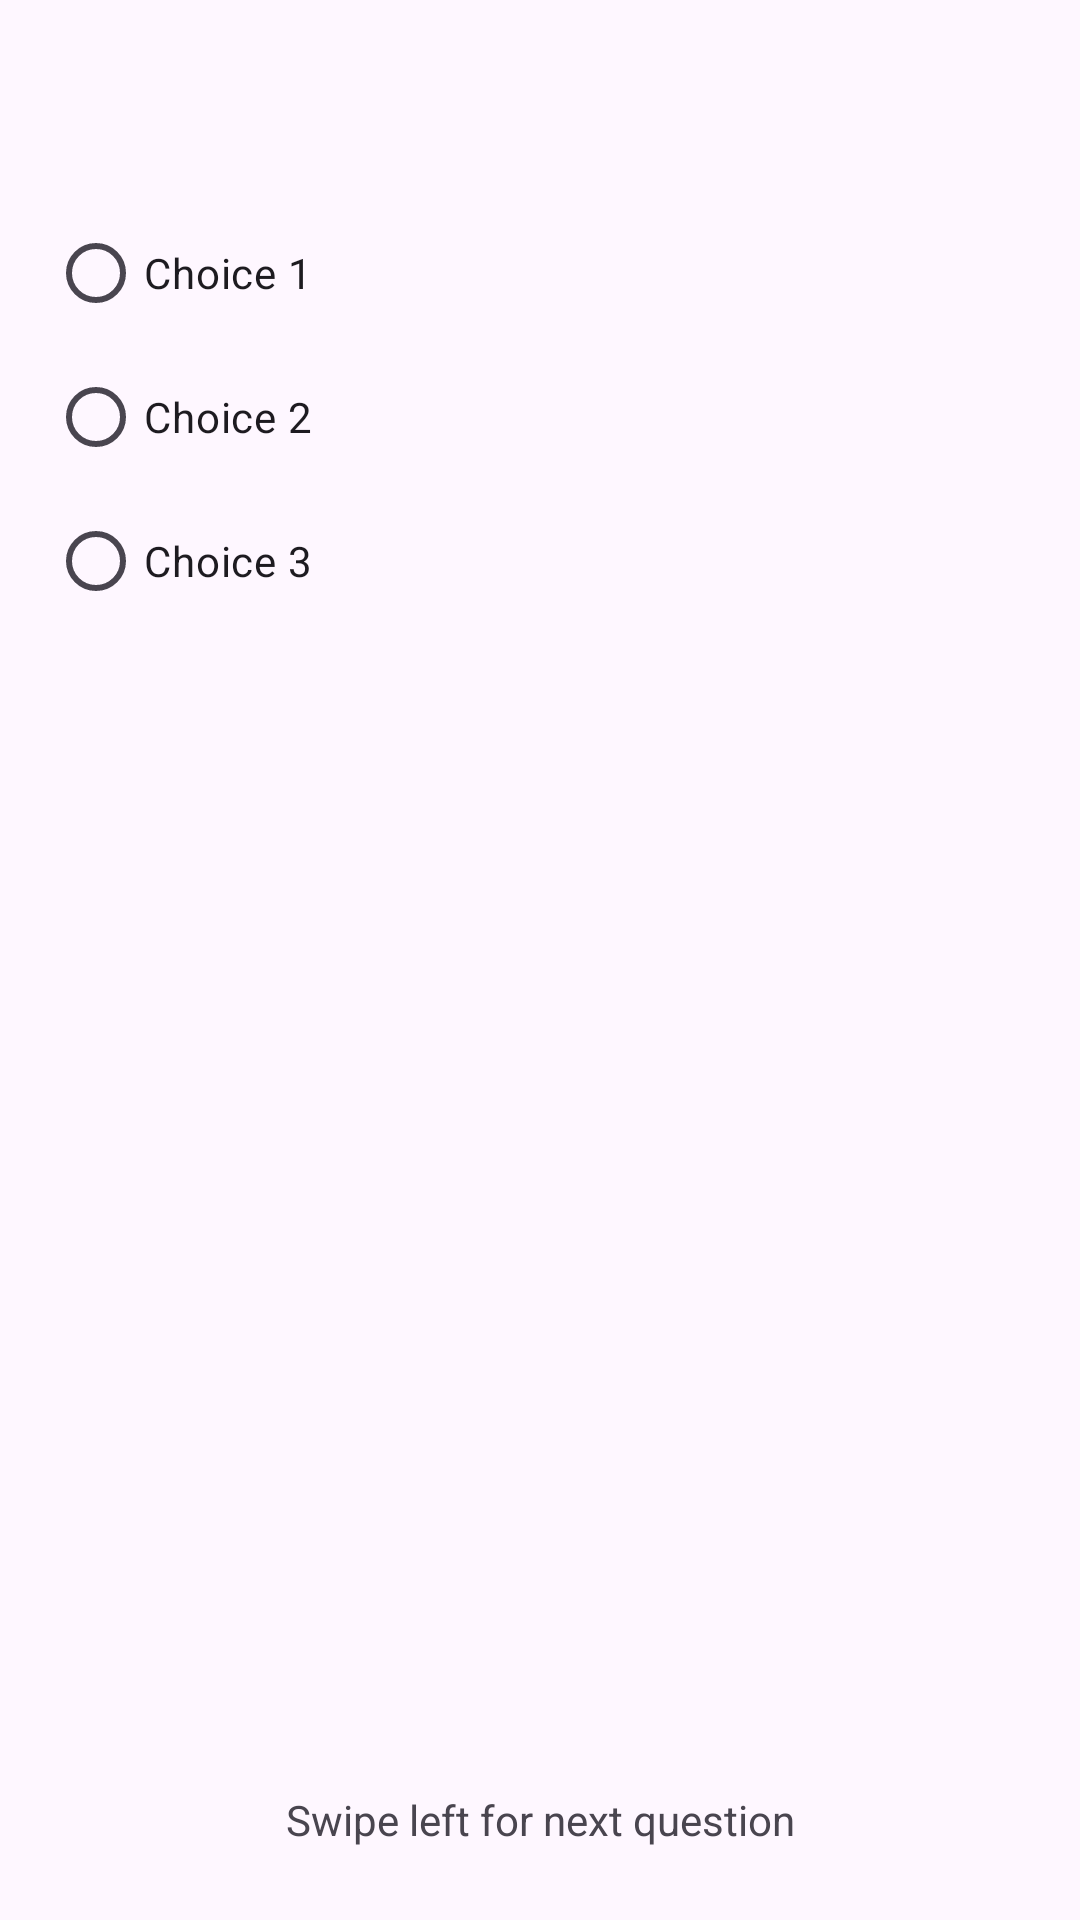

This screen was rendered from an Android layout file. Write that file and the resources it references.
<!-- AndroidManifest.xml: application theme Theme.StateQuizProject -->
<!-- res/layout/fragment_question.xml -->
<?xml version="1.0" encoding="utf-8"?>
<androidx.constraintlayout.widget.ConstraintLayout xmlns:android="http://schemas.android.com/apk/res/android"
    xmlns:app="http://schemas.android.com/apk/res-auto"
    android:layout_width="match_parent"
    android:layout_height="match_parent"
    android:padding="16dp">

    <TextView
        android:id="@+id/tvQuestion"
        android:layout_width="0dp"
        android:layout_height="wrap_content"
        android:textAppearance="?attr/textAppearanceHeadline6"
        app:layout_constraintTop_toTopOf="parent"
        app:layout_constraintStart_toStartOf="parent"
        app:layout_constraintEnd_toEndOf="parent"/>

    <RadioGroup
        android:id="@+id/radioGroup"
        android:layout_width="0dp"
        android:layout_height="wrap_content"
        app:layout_constraintTop_toBottomOf="@id/tvQuestion"
        app:layout_constraintStart_toStartOf="parent"
        app:layout_constraintEnd_toEndOf="parent"
        android:layout_marginTop="24dp">

        <RadioButton
            android:id="@+id/choice1"
            android:layout_width="wrap_content"
            android:layout_height="wrap_content"
            android:text="Choice 1"/>

        <RadioButton
            android:id="@+id/choice2"
            android:layout_width="wrap_content"
            android:layout_height="wrap_content"
            android:text="Choice 2"/>

        <RadioButton
            android:id="@+id/choice3"
            android:layout_width="wrap_content"
            android:layout_height="wrap_content"
            android:text="Choice 3"/>
    </RadioGroup>

    <TextView
        android:id="@+id/swipeHint"
        android:layout_width="wrap_content"
        android:layout_height="wrap_content"
        android:text="Swipe left for next question"
        app:layout_constraintBottom_toBottomOf="parent"
        app:layout_constraintEnd_toEndOf="parent"
        app:layout_constraintStart_toStartOf="parent"
        android:layout_marginBottom="8dp"/>

</androidx.constraintlayout.widget.ConstraintLayout>
<!-- resources referenced by this layout -->
<resources>
  <style name="Theme.StateQuizProject" parent="Base.Theme.StateQuizProject" />
  <style name="Base.Theme.StateQuizProject" parent="Theme.Material3.DayNight.NoActionBar">
          
          
      </style>
</resources>
